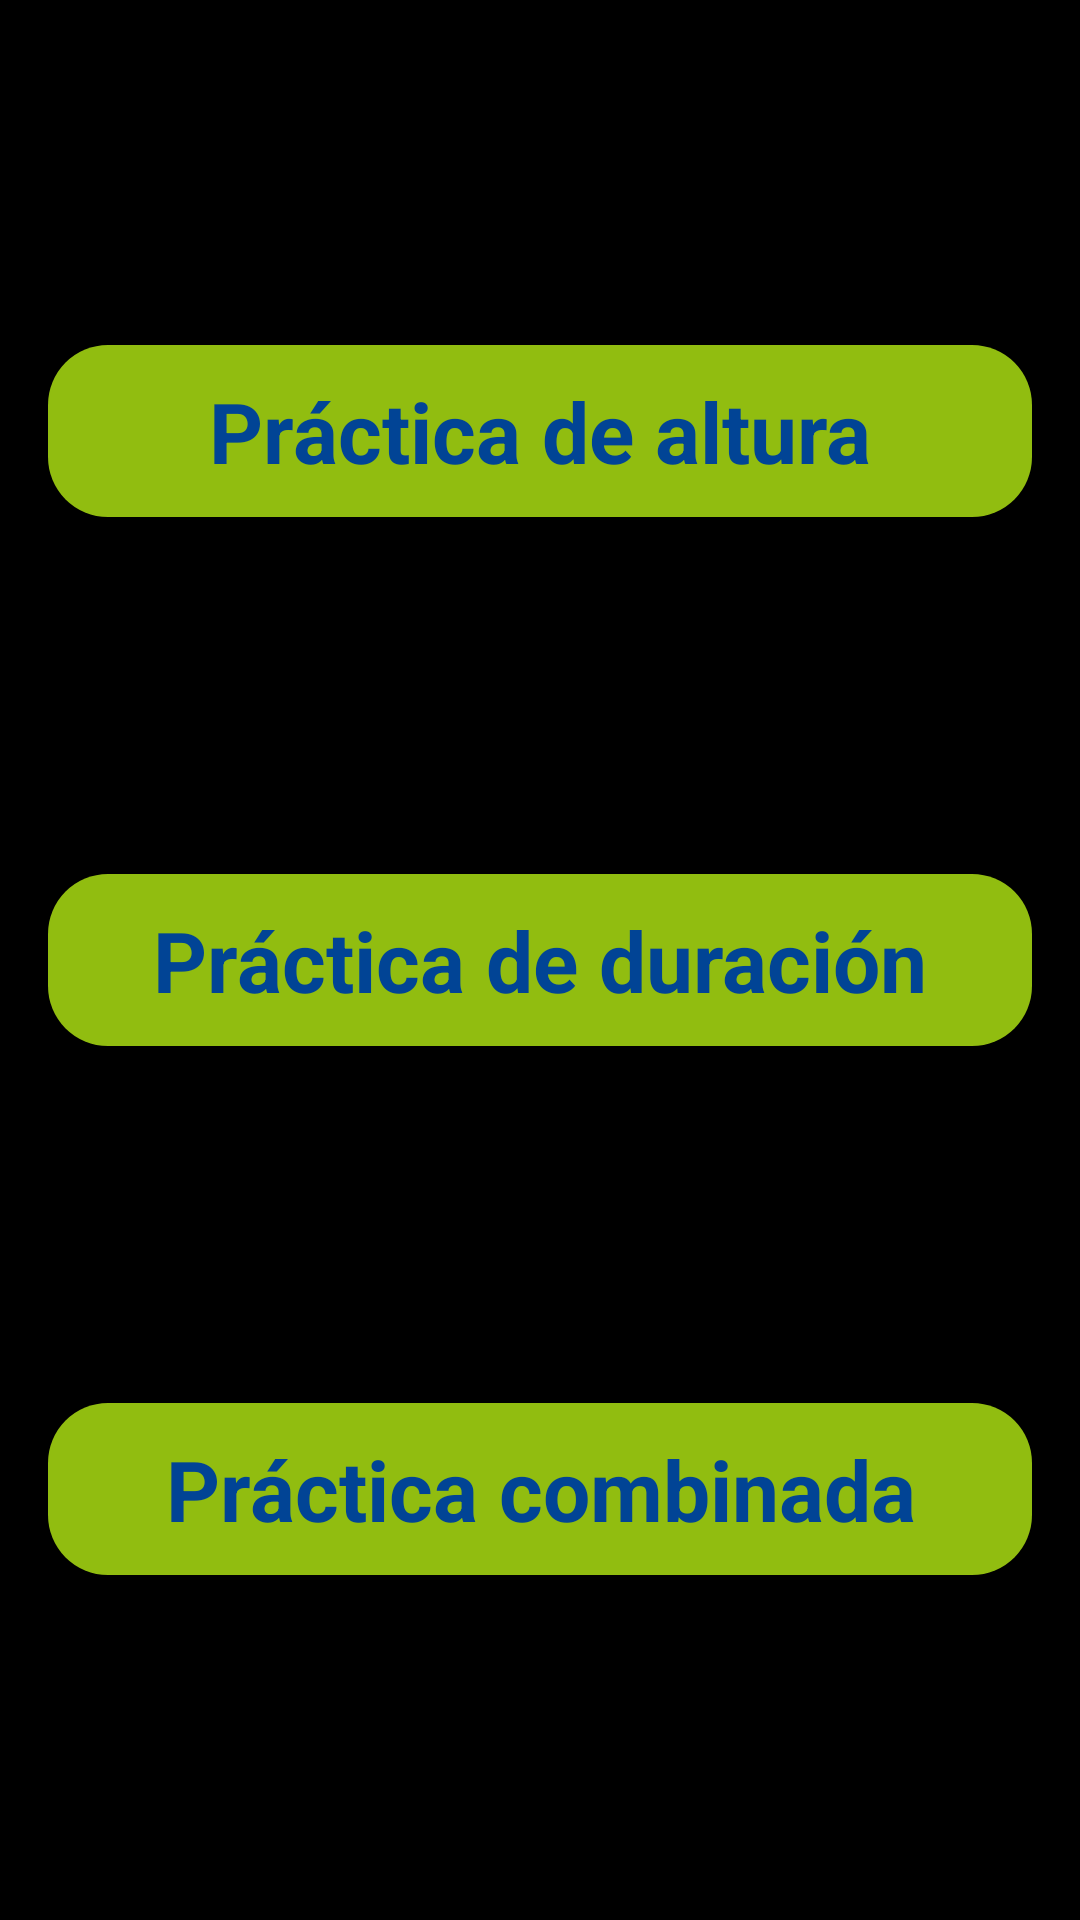

Here is an Android app screen rendered from its layout file. Give the layout XML and the strings, colors and styles it references.
<!-- AndroidManifest.xml: application theme Theme.WhiteSound -->
<!-- res/layout/fragment_juegos_home.xml -->
<?xml version="1.0" encoding="utf-8"?>
<FrameLayout xmlns:android="http://schemas.android.com/apk/res/android"
    xmlns:app="http://schemas.android.com/apk/res-auto"
    xmlns:tools="http://schemas.android.com/tools"
    style="@style/fondo_color_1"
    android:layout_width="match_parent"
    android:layout_height="match_parent"
    tools:context=".fragmentos.JuegosHomeFragment">

    <androidx.constraintlayout.widget.ConstraintLayout
        android:layout_width="match_parent"
        android:layout_height="match_parent">

        <Button
            android:id="@+id/fjh_btn_altura"
            style="@style/boton_color_3"
            android:layout_width="0dp"
            android:layout_height="wrap_content"
            android:layout_marginStart="16dp"
            android:layout_marginEnd="16dp"
            android:layout_marginBottom="2dp"
            android:text="@string/txt_fjh_btn_altura"
            android:textSize="28sp"
            android:textStyle="bold"
            app:layout_constraintBottom_toTopOf="@+id/fjh_btn_duracion"
            app:layout_constraintEnd_toEndOf="parent"
            app:layout_constraintStart_toStartOf="parent"
            app:layout_constraintTop_toTopOf="parent" />

        <Button
            android:id="@+id/fjh_btn_duracion"
            style="@style/boton_color_3"
            android:layout_width="0dp"
            android:layout_height="wrap_content"
            android:layout_marginStart="16dp"
            android:layout_marginTop="2dp"
            android:layout_marginEnd="16dp"
            android:layout_marginBottom="2dp"
            android:text="@string/txt_fjh_btn_duracion"
            android:textSize="28sp"
            android:textStyle="bold"
            app:layout_constraintBottom_toTopOf="@+id/fjh_btn_combinado"
            app:layout_constraintEnd_toEndOf="parent"
            app:layout_constraintHorizontal_bias="1.0"
            app:layout_constraintStart_toStartOf="parent"
            app:layout_constraintTop_toBottomOf="@+id/fjh_btn_altura" />

        <Button
            android:id="@+id/fjh_btn_combinado"
            style="@style/boton_color_3"
            android:layout_width="0dp"
            android:layout_height="wrap_content"
            android:layout_marginStart="16dp"
            android:layout_marginTop="2dp"
            android:layout_marginEnd="16dp"
            android:text="@string/txt_fjh_btn_combinado"
            android:textSize="28sp"
            android:textStyle="bold"
            app:layout_constraintBottom_toBottomOf="parent"
            app:layout_constraintEnd_toEndOf="parent"
            app:layout_constraintHorizontal_bias="0.0"
            app:layout_constraintStart_toStartOf="parent"
            app:layout_constraintTop_toBottomOf="@+id/fjh_btn_duracion" />

    </androidx.constraintlayout.widget.ConstraintLayout>
</FrameLayout>
<!-- resources referenced by this layout -->
<resources>
  <string name="txt_fjh_btn_altura">Práctica de altura</string>
  <string name="txt_fjh_btn_combinado">Práctica combinada</string>
  <string name="txt_fjh_btn_duracion">Práctica de duración</string>
  <style name="boton_color_3" parent="Theme.WhiteSound">
          <item name="android:background">@drawable/bg_clr_3</item>
          <item name="android:padding">10dp</item>
          <item name="android:textColor">@color/color_sobrepuesto_3</item>
          <item name="android:drawableTint">@color/color_sobrepuesto_3</item>
      </style>
  <style name="fondo_color_1" parent="Theme.WhiteSound">
          <item name="android:background">@color/color_fondo_1</item>
      </style>
  <style name="Theme.WhiteSound" parent="Theme.AppCompat.Light.NoActionBar">
          
          <item name="colorPrimary">@color/purple_500</item>
          <item name="colorPrimaryVariant">@color/purple_700</item>
          <item name="colorOnPrimary">@color/white</item>
          
          <item name="colorSecondary">@color/teal_200</item>
          <item name="colorSecondaryVariant">@color/teal_700</item>
          <item name="colorOnSecondary">@color/black</item>
          
          <item name="android:statusBarColor">?attr/colorPrimaryVariant</item>
          
      </style>
  <!-- drawable bg_clr_3 (drawable) -->
  <?xml version="1.0" encoding="utf-8"?>
  <shape android:shape="rectangle" xmlns:android="http://schemas.android.com/apk/res/android">
  
      <solid android:color="@color/color_fondo_3"></solid>
      <corners android:radius="20dp"></corners>
  </shape>
  <color name="color_sobrepuesto_3">#014495</color>
  <color name="color_fondo_1">#000000</color>
  <color name="purple_500">#FF6200EE</color>
  <color name="purple_700">#FF3700B3</color>
  <color name="white">#FFFFFFFF</color>
  <color name="teal_200">#FF03DAC5</color>
  <color name="teal_700">#FF018786</color>
  <color name="black">#FF000000</color>
  <color name="color_fondo_3">#91BD10</color>
</resources>
